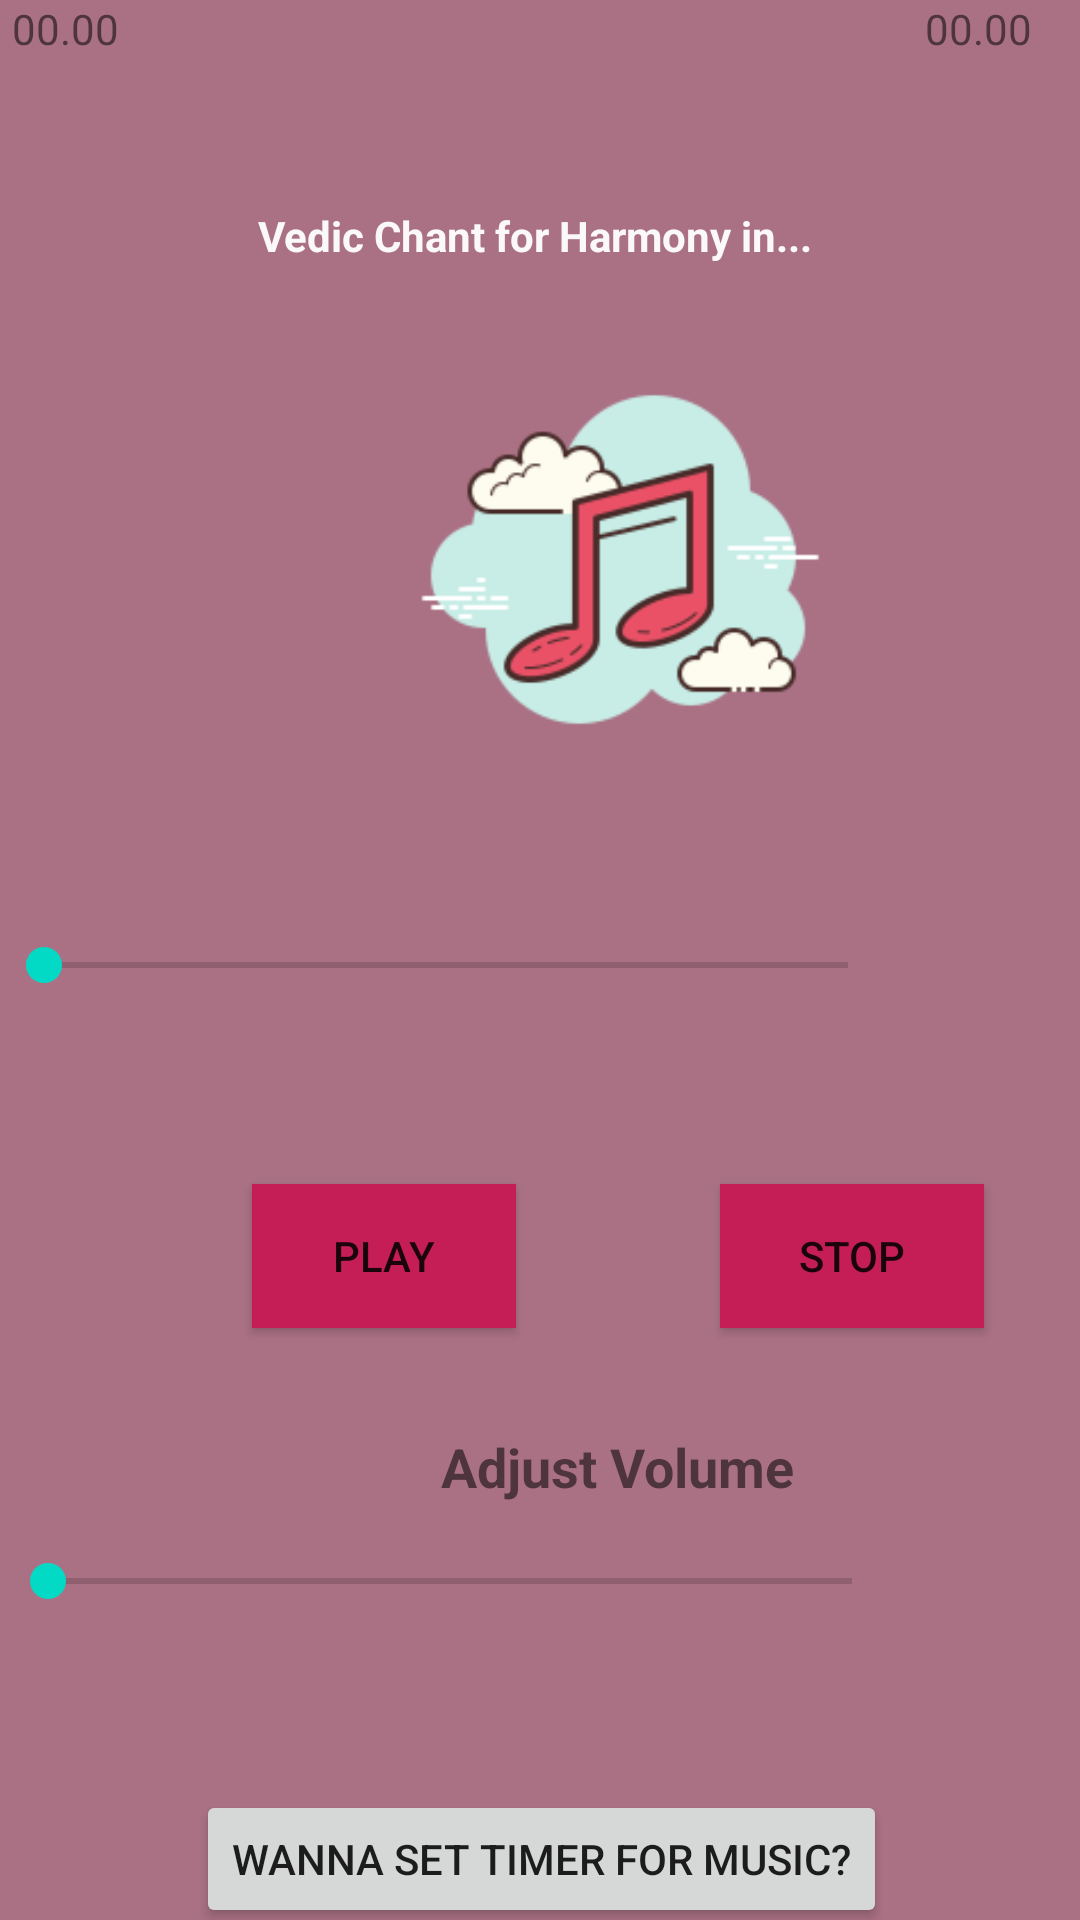

Layout XML and referenced resources for this Android screen:
<!-- AndroidManifest.xml: application theme Theme.MantrasMusic -->
<!-- res/layout/activity_main.xml -->
<?xml version="1.0" encoding="utf-8"?>
<androidx.constraintlayout.widget.ConstraintLayout xmlns:android="http://schemas.android.com/apk/res/android"
    xmlns:app="http://schemas.android.com/apk/res-auto"
    xmlns:tools="http://schemas.android.com/tools"
    android:layout_width="match_parent"
    android:layout_height="match_parent"
    android:background="#AA7184"
    android:backgroundTint="#AA7184"
    tools:context=".MainActivity">

    <Button
        android:id="@+id/button2"
        android:layout_width="wrap_content"
        android:layout_height="wrap_content"
        android:layout_marginStart="68dp"
        android:layout_marginTop="64dp"
        android:layout_marginEnd="83dp"
        android:background="@color/purple_200"
        android:backgroundTint="#C51D56"
        android:onClick="stop"
        android:text="Stop"
        app:layout_constraintEnd_toEndOf="parent"
        app:layout_constraintHorizontal_bias="0.0"
        app:layout_constraintStart_toEndOf="@+id/button"
        app:layout_constraintTop_toBottomOf="@+id/seekProg">

    </Button>

    <TextView
        android:id="@+id/text"
        android:layout_width="wrap_content"
        android:layout_height="wrap_content"
        android:layout_marginStart="116dp"
        android:layout_marginTop="64dp"
        android:layout_marginEnd="116dp"
        android:ellipsize="marquee"
        android:marqueeRepeatLimit="marquee_forever"
        android:maxLines="1"
        android:padding="5dp"
        android:scrollHorizontally="true"
        android:text="Vedic Chant for Harmony in..."
        android:textColor="#F2FFFFFF"
        android:textStyle="bold"
        app:layout_constraintEnd_toEndOf="parent"
        app:layout_constraintHorizontal_bias="0.526"
        app:layout_constraintStart_toStartOf="parent"
        app:layout_constraintTop_toTopOf="parent"
        tools:ignore="MissingConstraints" />

    <ImageView
        android:id="@+id/imageView"
        android:layout_width="152dp"
        android:layout_height="163dp"
        android:layout_marginStart="130dp"
        android:layout_marginTop="12dp"
        android:layout_marginEnd="130dp"
        app:layout_constraintEnd_toEndOf="parent"
        app:layout_constraintHorizontal_bias="0.0"
        app:layout_constraintStart_toStartOf="parent"
        app:layout_constraintTop_toBottomOf="@+id/text"
        app:srcCompat="@drawable/img" />

    <SeekBar
        android:id="@+id/seekVol"
        android:layout_width="300dp"
        android:layout_height="wrap_content"
        android:layout_marginStart="60dp"
        android:layout_marginEnd="60dp"
        android:layout_marginBottom="104dp"
        app:layout_constraintBottom_toBottomOf="parent"
        app:layout_constraintEnd_toEndOf="parent"
        app:layout_constraintHorizontal_bias="1.0"
        app:layout_constraintStart_toStartOf="parent"
        app:layout_constraintTop_toBottomOf="@+id/textView2" />

    <TextView
        android:id="@+id/textView2"
        android:layout_width="wrap_content"
        android:layout_height="wrap_content"
        android:layout_marginStart="147dp"
        android:layout_marginTop="34dp"
        android:layout_marginEnd="147dp"
        android:layout_marginBottom="17dp"
        android:text="Adjust Volume"
        android:textSize="18sp"
        android:textStyle="bold"
        app:layout_constraintBottom_toTopOf="@+id/seekVol"
        app:layout_constraintEnd_toEndOf="parent"
        app:layout_constraintHorizontal_bias="0.0"
        app:layout_constraintStart_toStartOf="parent"
        app:layout_constraintTop_toBottomOf="@+id/button" />

    <LinearLayout
        android:id="@+id/linearLayout"
        android:layout_width="13dp"
        android:layout_height="13dp"
        android:orientation="horizontal"
        tools:layout_editor_absoluteX="83dp"
        tools:layout_editor_absoluteY="322dp"></LinearLayout>

    <SeekBar
        android:id="@+id/seekProg"
        android:layout_width="300dp"
        android:layout_height="wrap_content"
        android:layout_marginStart="10dp"
        android:layout_marginTop="50dp"
        android:layout_marginEnd="10dp"
        android:layout_marginBottom="64dp"
        app:layout_constraintBottom_toTopOf="@+id/button2"
        app:layout_constraintEnd_toStartOf="@+id/endTime"
        app:layout_constraintHorizontal_bias="1.0"
        app:layout_constraintStart_toStartOf="@+id/linearLayout"
        app:layout_constraintTop_toBottomOf="@+id/imageView" />

    <Button
        android:id="@+id/button"
        android:layout_width="wrap_content"
        android:layout_height="wrap_content"
        android:layout_marginStart="84dp"
        android:layout_marginTop="64dp"
        android:background="@color/purple_200"
        android:backgroundTint="#C51D56"
        android:onClick="play"
        android:text="@string/play"
        app:layout_constraintStart_toStartOf="parent"
        app:layout_constraintTop_toBottomOf="@+id/seekProg">

    </Button>



    <LinearLayout
        android:layout_width="403dp"
        android:layout_height="76dp"
        android:layout_marginTop="33dp"
        android:gravity="center_horizontal"
        android:orientation="vertical"
        app:layout_constraintBottom_toBottomOf="parent"
        app:layout_constraintEnd_toEndOf="parent"
        app:layout_constraintStart_toStartOf="parent"
        app:layout_constraintTop_toBottomOf="@+id/seekVol"
        tools:context=".MainActivity">

        <Button
            android:id="@+id/open_bottom_sheet"
            android:layout_width="wrap_content"
            android:layout_height="wrap_content"
            android:layout_marginTop="30dp"
            android:text="@string/wanna_set_timer_for_music" />
    </LinearLayout>

    <TextView
        android:id="@+id/startTime"
        android:layout_width="wrap_content"
        android:layout_height="wrap_content"
        android:layout_marginStart="4dp"
        android:text="00.00"
        app:layout_constraintStart_toStartOf="parent"
        tools:layout_editor_absoluteY="316dp" />

    <TextView
        android:id="@+id/endTime"
        android:layout_width="wrap_content"
        android:layout_height="wrap_content"
        android:layout_marginEnd="16dp"
        android:text="00.00"
        app:layout_constraintEnd_toEndOf="parent"
        tools:layout_editor_absoluteY="317dp" />


</androidx.constraintlayout.widget.ConstraintLayout>
<!-- resources referenced by this layout -->
<resources>
  <color name="purple_200">#C51D56</color>
  <!-- drawable img: png bitmap (drawable, 8821 bytes) -->
  <string name="play">Play</string>
  <string name="wanna_set_timer_for_music">Wanna set Timer For Music?</string>
  <style name="Theme.MantrasMusic" parent="Theme.MaterialComponents.DayNight.DarkActionBar">
          
          <item name="colorPrimary">@color/purple_500</item>
          <item name="colorPrimaryVariant">@color/purple_700</item>
          <item name="colorOnPrimary">@color/white</item>
          
          <item name="colorSecondary">@color/teal_200</item>
          <item name="colorSecondaryVariant">@color/teal_700</item>
          <item name="colorOnSecondary">@color/black</item>
          
          <item name="android:statusBarColor">?attr/colorPrimaryVariant</item>
          
      </style>
  <color name="purple_500">#FF6200EE</color>
  <color name="purple_700">#FF3700B3</color>
  <color name="white">#FFFFFFFF</color>
  <color name="teal_200">#FF03DAC5</color>
  <color name="teal_700">#FF018786</color>
  <color name="black">#FF000000</color>
</resources>
